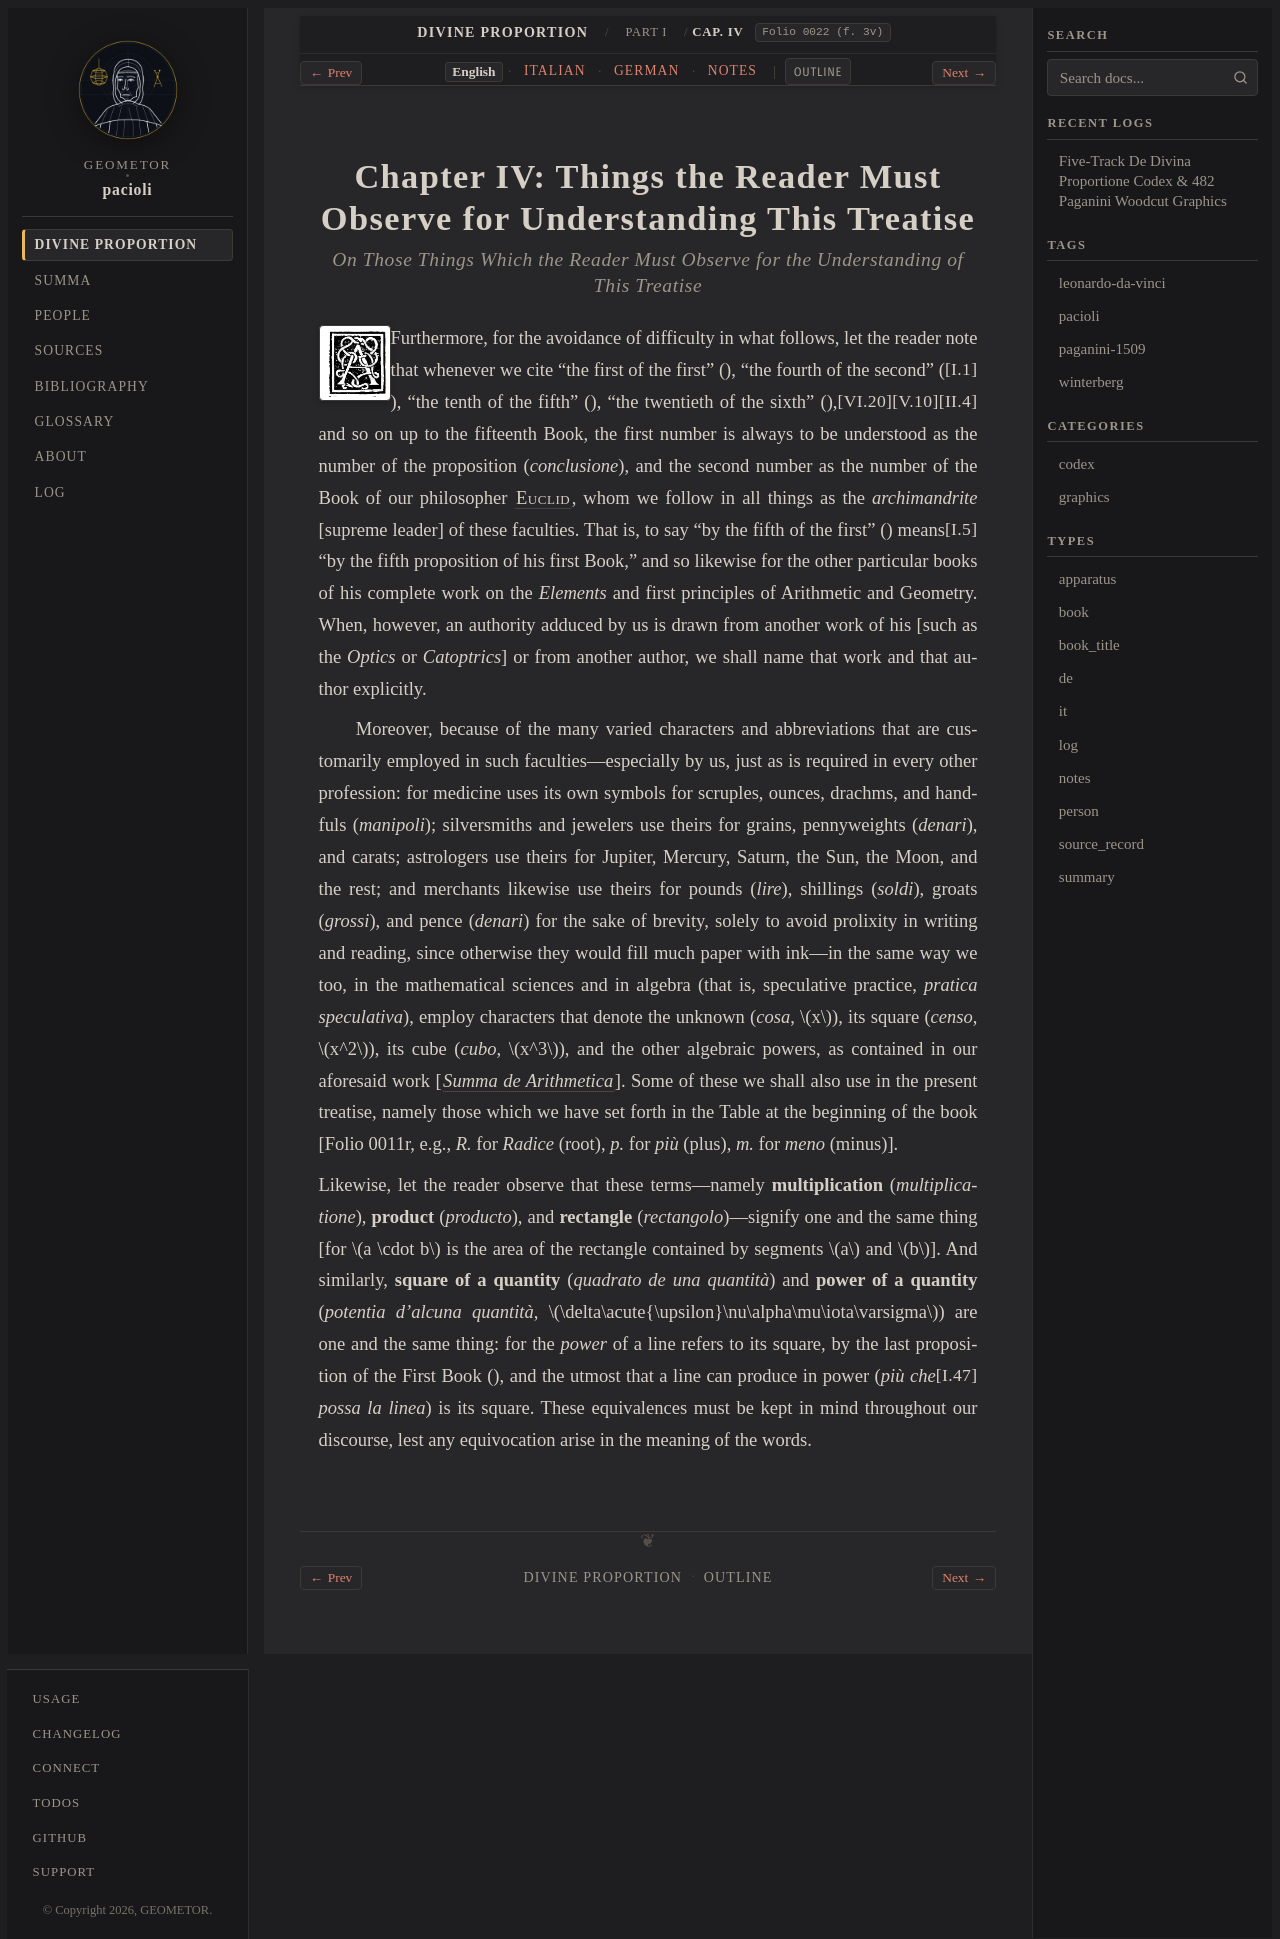

repository: geometor/pacioli · page: de_divina_proportione/compendio/cap_04/index.html · generator: sphinx

:tracks: English: index | Italian: it | German: de | Notes: notes
:layout: book
:canonical_id: Cap. IV
:folio: 0022 (f. 3v)

.. _compendio-cap_04:
.. _compendio-cap_04-en:

Chapter IV: Things the Reader Must Observe for Understanding This Treatise
==========================================================================

.. rubric:: On Those Things Which the Reader Must Observe for the Understanding of This Treatise

.. folio:: 0022 (f. 3v)
   :initial: 0022.c1.png

Furthermore, for the avoidance of difficulty in what follows, let the reader note that whenever we cite "the first of the first" (:just:`I.1`), "the fourth of the second" (:just:`II.4`), "the tenth of the fifth" (:just:`V.10`), "the twentieth of the sixth" (:just:`VI.20`), and so on up to the fifteenth Book, the first number is always to be understood as the number of the proposition (*conclusione*), and the second number as the number of the Book of our philosopher :person:`Euclid <euclid>`, whom we follow in all things as the *archimandrite* [supreme leader] of these faculties. That is, to say "by the fifth of the first" (:just:`I.5`) means "by the fifth proposition of his first Book," and so likewise for the other particular books of his complete work on the *Elements* and first principles of Arithmetic and Geometry. When, however, an authority adduced by us is drawn from another work of his [such as the *Optics* or *Catoptrics*] or from another author, we shall name that work and that author explicitly.

Moreover, because of the many varied characters and abbreviations that are customarily employed in such faculties—especially by us, just as is required in every other profession: for medicine uses its own symbols for scruples, ounces, drachms, and handfuls (*manipoli*); silversmiths and jewelers use theirs for grains, pennyweights (*denari*), and carats; astrologers use theirs for Jupiter, Mercury, Saturn, the Sun, the Moon, and the rest; and merchants likewise use theirs for pounds (*lire*), shillings (*soldi*), groats (*grossi*), and pence (*denari*) for the sake of brevity, solely to avoid prolixity in writing and reading, since otherwise they would fill much paper with ink—in the same way we too, in the mathematical sciences and in algebra (that is, speculative practice, *pratica speculativa*), employ characters that denote the unknown (*cosa*, :math:`x`), its square (*censo*, :math:`x^2`), its cube (*cubo*, :math:`x^3`), and the other algebraic powers, as contained in our aforesaid work [:cite:`*Summa de Arithmetica* <pacioli:summa>`]. Some of these we shall also use in the present treatise, namely those which we have set forth in the Table at the beginning of the book [Folio 0011r, e.g., *R.* for *Radice* (root), *p.* for *più* (plus), *m.* for *meno* (minus)].

Likewise, let the reader observe that these terms—namely **multiplication** (*multiplicatione*), **product** (*producto*), and **rectangle** (*rectangolo*)—signify one and the same thing [for :math:`a \cdot b` is the area of the rectangle contained by segments :math:`a` and :math:`b`]. And similarly, **square of a quantity** (*quadrato de una quantità*) and **power of a quantity** (*potentia d'alcuna quantità*, :math:`\delta\acute{\upsilon}\nu\alpha\mu\iota\varsigma`) are one and the same thing: for the *power* of a line refers to its square, by the last proposition of the First Book (:just:`I.47`), and the utmost that a line can produce in power (*più che possa la linea*) is its square. These equivalences must be kept in mind throughout our discourse, lest any equivocation arise in the meaning of the words.
